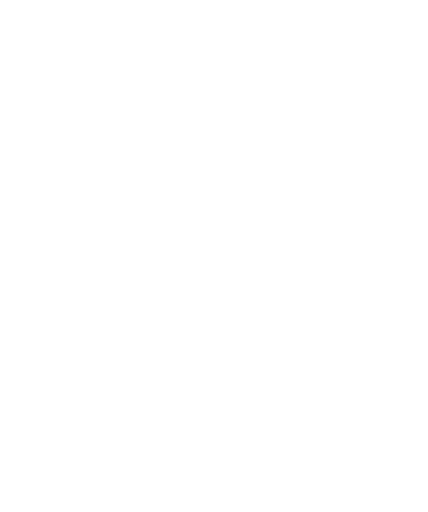
t = 0.00 s
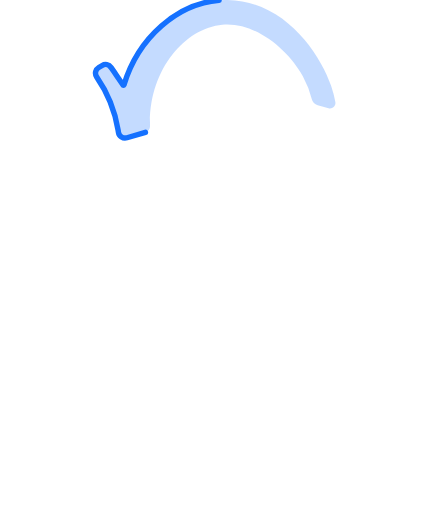
t = 0.50 s
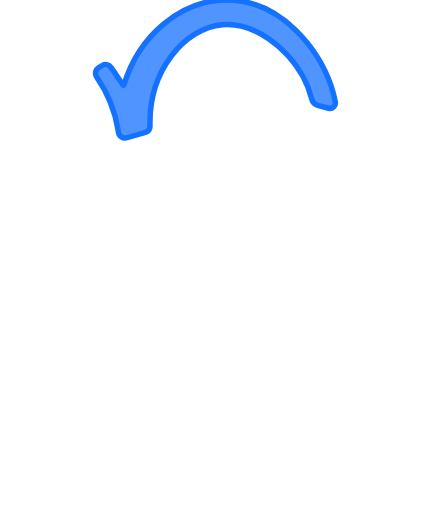
t = 1.50 s
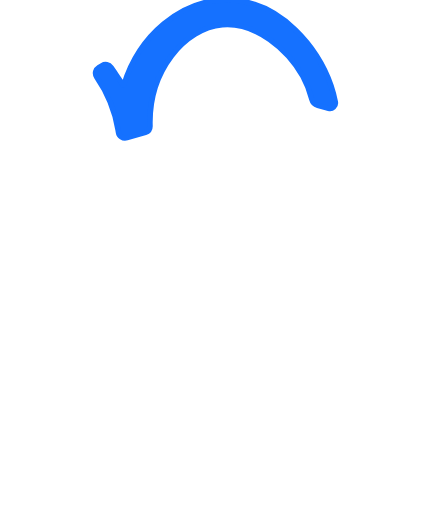
t = 2.00 s
t = 2.50 s: frame unchanged from t = 1.50 s, image omitted
t = 3.50 s: frame unchanged from t = 0.50 s, image omitted

The animated SVG that drew these frames (rendered in a browser with its animation timeline set to each time). Animation: 2 CSS @keyframes rules; one cycle of 4.00 s, repeats indefinitely.

<svg id="Layer_1" data-name="Layer 1" xmlns="http://www.w3.org/2000/svg" viewBox="0 0 78.55 94.07"><defs><style>
.cls-1{fill:#1571ff;}.cls-2{fill:#fff;}
@keyframes sync-draw-spiral {
  0% { 
    stroke-dashoffset: 1000; 
    fill-opacity: 0; 
    stroke-opacity: 1;
  }
  50% { 
    stroke-dashoffset: 0; 
    fill-opacity: 1;
    stroke-opacity: 1; 
  }
  100% { 
    stroke-dashoffset: 1000; 
    fill-opacity: 0; 
    stroke-opacity: 1; 
  }
}

@keyframes sync-draw-blue {
  0% { 
    stroke-dashoffset: 200; 
    fill-opacity: 0; 
    stroke-opacity: 1;
  }
  50% { 
    stroke-dashoffset: 0; 
    fill-opacity: 1;
    stroke-opacity: 1; 
  }
  100% { 
    stroke-dashoffset: 200; 
    fill-opacity: 0; 
    stroke-opacity: 1; 
  }
}

.loading-onion-spiral, .loading-onion-topper {
  stroke-width: 1;
  stroke-linejoin: round;
  stroke-linecap: round;
  animation-duration: 4s;
  animation-iteration-count: infinite;
  animation-timing-function: linear;
}

.loading-onion-spiral {
  stroke: #ffffff;
  stroke-dasharray: 1000;
  animation-name: sync-draw-spiral;
}

.loading-onion-topper {
  stroke: #1571ff;
  stroke-dasharray: 200;
  animation-name: sync-draw-blue;
}</style></defs><title>Security Onion Logo</title><path class="cls-2 loading-onion-spiral" d="M38.78,63.78a1.24,1.24,0,0,0,.39-.46,4.23,4.23,0,0,0,.54-2.13c-.1-6.07-.2-11.52-3.54-12.93-3.62-1.53-8.38,2.81-9.57,3.89a17.7,17.7,0,0,0-5.52,11C21,64.08,20.4,71.53,26,77s13.81,5.42,19.42,3.16a19.84,19.84,0,0,0,9.94-9.35c4.75-8.91,1.45-18.16.76-19.94C51.65,39.3,38.76,32.28,26.71,32.89c-1.94.09-14.14.9-21.6,11.1A27.4,27.4,0,0,0,0,60.22c.13,14.43,12,26.38,23.45,31,11.28,4.56,21.46,2.46,25.73,1.47S64.49,89.17,72,79.24a30.79,30.79,0,0,0,6.48-16.5,31.1,31.1,0,0,0-3.06-15.49c-1-2.06-5.5-10.81-15.19-15.16C50.92,27.91,43.38,30.73,40.81,26a7.59,7.59,0,0,1-.36-5.56.94.94,0,0,0-1-1.15l-1.42.05a.93.93,0,0,0-.88.71c-.6,2.24-1,5.39.45,8.2,3.45,6.65,13.2,3.28,22.75,10C67.82,43.42,73,53.17,72.21,62.64a25.11,25.11,0,0,1-5.36,13.1c-6.22,8.08-15.2,10.1-19.51,11.07-3.61.81-11.79,2.56-21-.83-2.38-.87-18.18-7.41-20-22.31-1.17-9.54,5.29-20,15.35-23.51C33.27,36.06,46,42.63,50.34,52c.51,1.12,4.33,9.78-.53,16.74-3.63,5.18-11.69,8.89-17.68,5.37A12.06,12.06,0,0,1,26.82,61c1.27-4.49,5.7-7.8,7.27-7s2.63,5.49,2.73,8.8A1.24,1.24,0,0,0,38.78,63.78Z"/><path class="cls-1 loading-onion-topper" d="M26.67,24.31l-3.38,1a1.22,1.22,0,0,1-1.57-1l-.07-.43a24,24,0,0,0-3.94-9.76,1.21,1.21,0,0,1,.39-1.72l.63-.37a1.21,1.21,0,0,1,1.61.34c.33.47.67.95,1,1.45l1.19,1.77a.11.11,0,0,0,.2,0C25.53,6.4,33.27.11,41.32,0,51.93-.14,58.64,9.54,60.79,15.76a21.18,21.18,0,0,1,.78,3,1,1,0,0,1-1.24,1.13l-2-.55a1.51,1.51,0,0,1-1.08-1.09A17.68,17.68,0,0,0,55.6,14C52.89,9.16,47,4,40.8,4.55c-6.89.62-13.55,8.38-13.28,18.56A1.22,1.22,0,0,1,26.67,24.31Z"/></svg>
